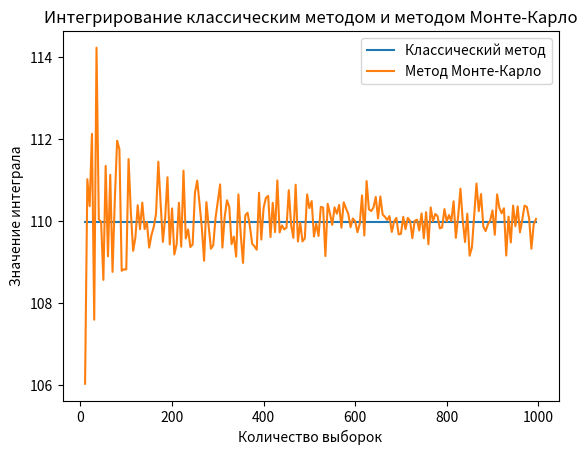

Write Python code to recreate this figure. (Note: this script raises an exception after producing the figure.)
# Monte-Carlo integrals
import numpy as np
from scipy import integrate
import matplotlib.pyplot as plt


def monte_carlo_inegral(func, a=0, b=1, n=1000):

    subsets = np.arange(0, n+1, n/10)
    u = np.zeros(n)
    for i in range(10):
        start = int(subsets[i])
        stop = int(subsets[i+1])
        u[start:stop] = np.random.uniform(
            low=i/10, high=(i+1)/10, size=stop-start)
    np.random.shuffle(u)
    u_func = func(a+(b-a)*u)
    s = ((b-a)/n)*u_func.sum()
    return s


def f(x):
    return(62*x**5+21*x**2-11*x+8)**(1/3)


integral = monte_carlo_inegral(f, a=0, b=5, n=100)
integral_classic = integrate.quad(f, 0, 5)
print(integral)
print(integral_classic[0])

x = list(range(10, 1000, 5))
classic_graph = [integral_classic[0] for i in x]
monte_graph = [monte_carlo_inegral(f, a=0, b=5, n=i) for i in x]

plt.title(f'Интегрирование классическим методом и методом Монте-Карло')
plt.xlabel('Количество выборок')
plt.ylabel('Значение интеграла')
plt.plot(x, classic_graph, label='Классический метод')
plt.plot(x, monte_graph, label='Метод Монте-Карло')
plt.legend()
plt.savefig('lab3/lab3_3.png')
plt.clf()
